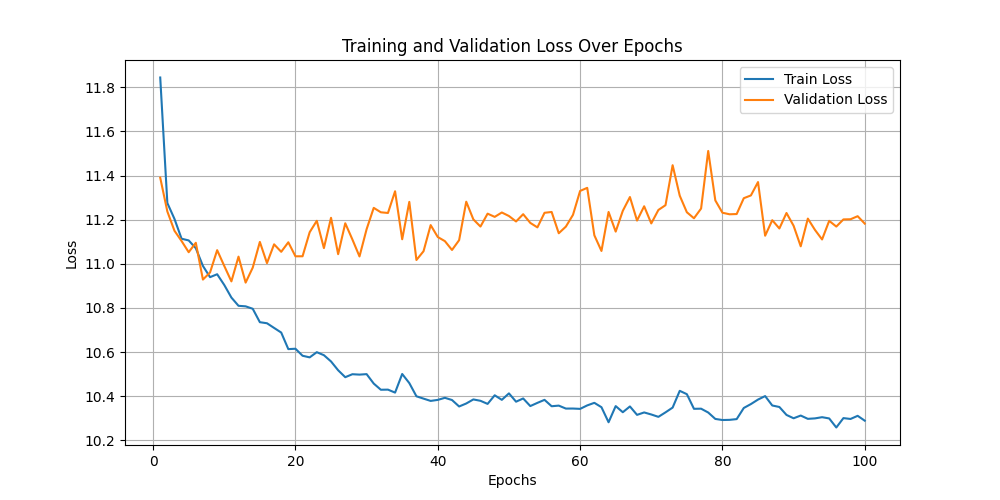

Source data for this figure (header and first rows):
Epoch, Train Loss, Validation Loss
1, 11.84, 11.39
2, 11.28, 11.24
3, 11.2, 11.15
4, 11.11, 11.1
5, 11.11, 11.05
6, 11.07, 11.1
7, 10.99, 10.93
8, 10.94, 10.96
9, 10.95, 11.06
10, 10.9, 10.99
11, 10.85, 10.92
12, 10.81, 11.03
13, 10.81, 10.91
14, 10.8, 10.98
15, 10.74, 11.1
16, 10.73, 11
17, 10.71, 11.09
18, 10.69, 11.05
19, 10.61, 11.1
20, 10.62, 11.03
21, 10.58, 11.03
22, 10.58, 11.14
23, 10.6, 11.19
24, 10.59, 11.07
25, 10.56, 11.21
26, 10.52, 11.04
27, 10.49, 11.18
28, 10.5, 11.11
29, 10.5, 11.03
30, 10.5, 11.16
31, 10.46, 11.25
32, 10.43, 11.23
33, 10.43, 11.23
34, 10.42, 11.33
35, 10.5, 11.11
36, 10.46, 11.28
37, 10.4, 11.02
38, 10.39, 11.06
39, 10.38, 11.18
40, 10.38, 11.12
41, 10.39, 11.1
42, 10.38, 11.06
43, 10.35, 11.11
44, 10.37, 11.28
45, 10.39, 11.2
46, 10.38, 11.17
47, 10.37, 11.23
48, 10.4, 11.21
49, 10.38, 11.23
50, 10.41, 11.22
51, 10.38, 11.19
52, 10.39, 11.22
53, 10.36, 11.19
54, 10.37, 11.17
55, 10.38, 11.23
56, 10.35, 11.23
57, 10.36, 11.14
58, 10.34, 11.17
59, 10.34, 11.22
60, 10.34, 11.33
... 40 more rows
